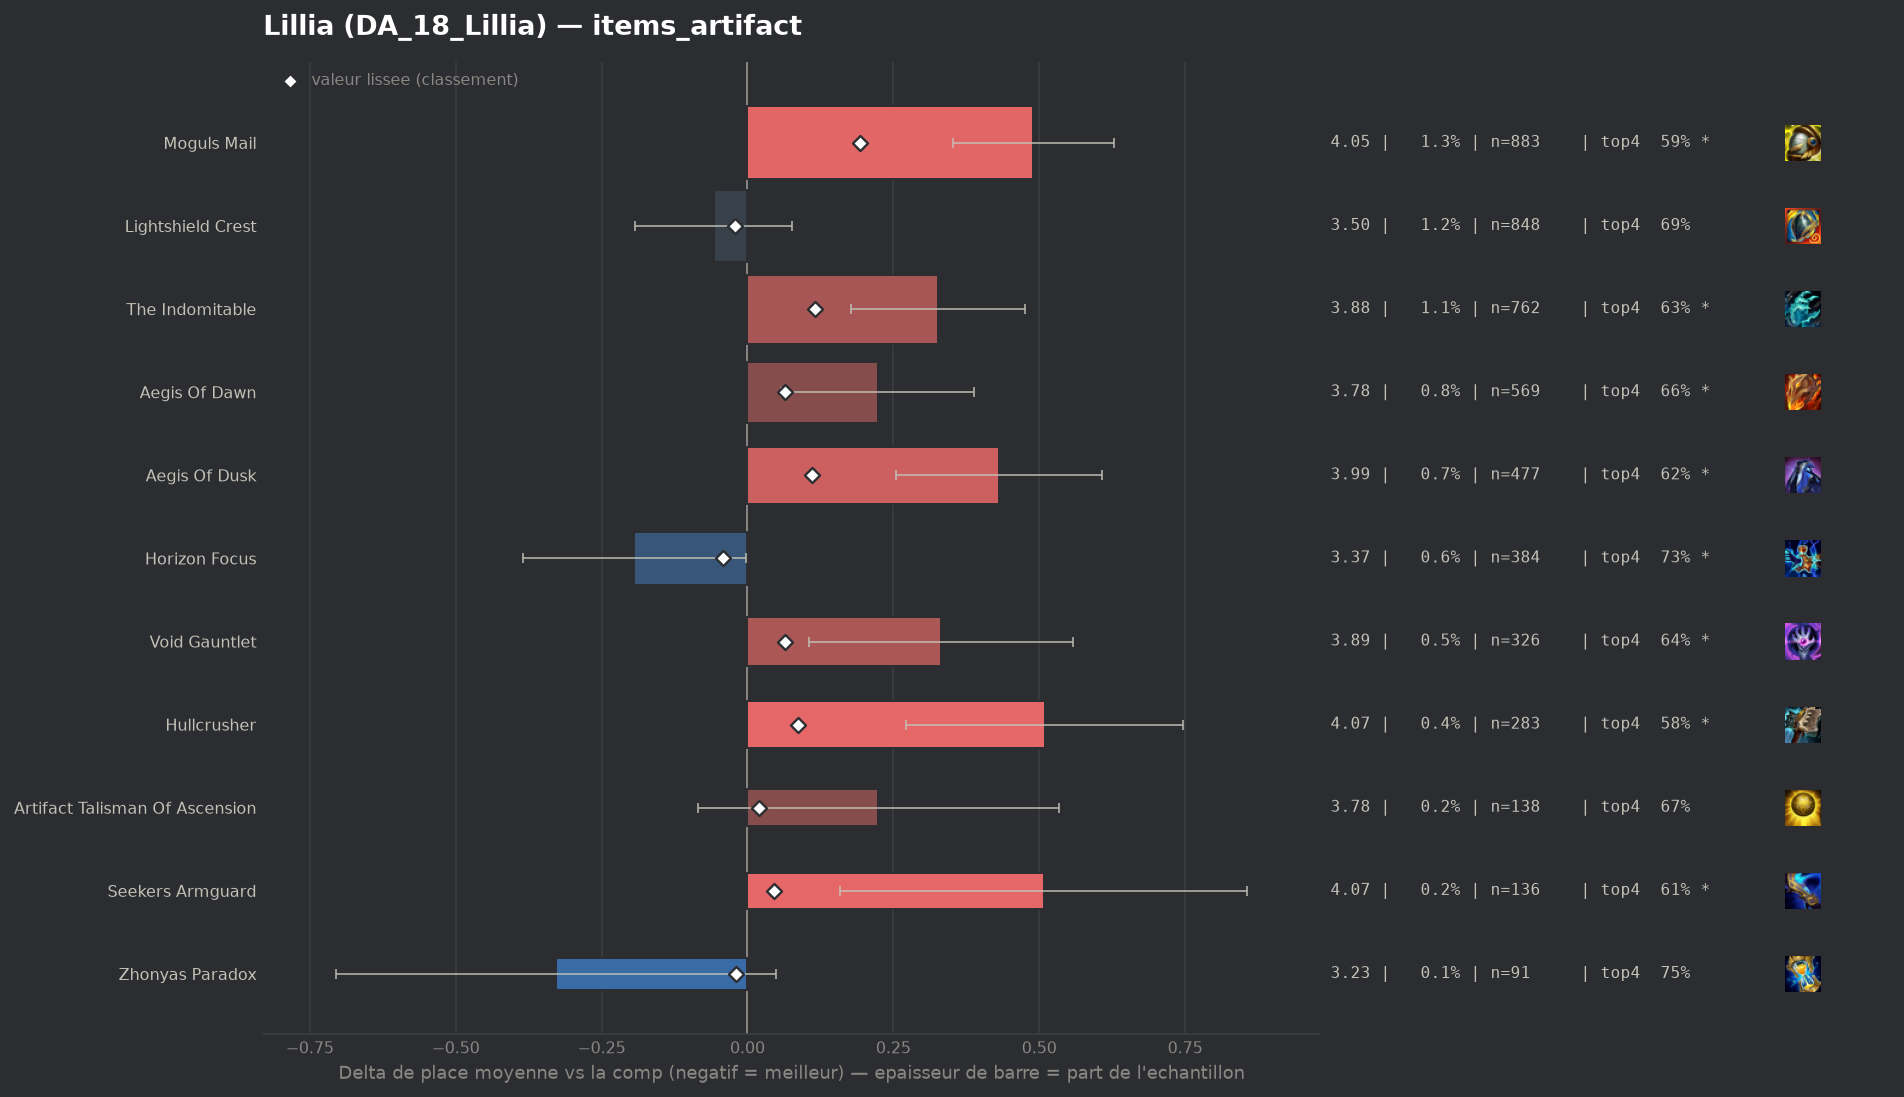

The table this chart was drawn from, first rows:
group, label, n, share, avg_place, shrunk_avg, score, d_avg, d_avg_pess, impact, d_top4, win, top2, top4, sd, z, p, significant
populaire, Horizon Focus, 384, 0.005595, 3.365, 3.516, -0.042, -0.194, -0.003, 0.0002, 0.0418, 0.1927, 0.4036, 0.7292, 1.9, -1.99, 0.04611, True
populaire, Lightshield Crest, 848, 0.01236, 3.501, 3.537, -0.022, -0.057, 0.0, 0.0003, 0.0036, 0.1875, 0.3762, 0.691, 1.989, -0.84, 0.4035, False
pepite, Zhonyas Paradox, 91, 0.001326, 3.231, 3.538, -0.02, -0.328, 0.0, 0.0, 0.0598, 0.1978, 0.4505, 0.7473, 1.834, -1.7, 0.08844, False
, Silvermere Dawn, 71, 0.001035, 3.732, 3.567, 0.009, 0.174, 0.0, -0.0, 0.0309, 0.0986, 0.2817, 0.7183, 1.928, 0.76, 0.4478, False
, Infinity Force, 84, 0.001224, 3.833, 3.574, 0.016, 0.275, 0.0, -0.0, -0.0684, 0.1548, 0.3214, 0.619, 2.058, 1.22, 0.2214, False
populaire, Artifact Talisman Of Ascension, 138, 0.002011, 3.783, 3.579, 0.02, 0.224, 0.0, -0.0, -0.0207, 0.1232, 0.2971, 0.6667, 1.848, 1.42, 0.155, False
populaire, Seekers Armguard, 136, 0.001982, 4.066, 3.604, 0.046, 0.508, 0.159, -0.0001, -0.0771, 0.125, 0.2868, 0.6103, 2.073, 2.85, 0.00433, True
, Forbidden Idol, 106, 0.001545, 4.358, 3.616, 0.057, 0.8, 0.384, -0.0001, -0.1685, 0.0849, 0.283, 0.5189, 2.186, 3.77, 0.00017, True
populaire, Void Gauntlet, 326, 0.00475, 3.89, 3.622, 0.064, 0.331, 0.105, -0.0003, -0.0524, 0.138, 0.3098, 0.635, 2.075, 2.87, 0.00407, True
populaire, Aegis Of Dawn, 569, 0.008291, 3.782, 3.624, 0.065, 0.223, 0.058, -0.0005, -0.0284, 0.1459, 0.3146, 0.6591, 2.005, 2.65, 0.0081, True
populaire, Hullcrusher, 283, 0.004124, 4.067, 3.646, 0.087, 0.509, 0.271, -0.0004, -0.1044, 0.1166, 0.2615, 0.583, 2.037, 4.19, 3e-05, True
populaire, Aegis Of Dusk, 477, 0.00695, 3.99, 3.67, 0.111, 0.431, 0.254, -0.0008, -0.069, 0.1111, 0.2642, 0.6184, 1.967, 4.77, 0.0, True
populaire, The Indomitable, 762, 0.0111, 3.885, 3.675, 0.116, 0.326, 0.177, -0.0013, -0.0575, 0.1509, 0.3031, 0.6299, 2.09, 4.28, 2e-05, True
populaire, Moguls Mail, 883, 0.01287, 4.049, 3.75, 0.192, 0.49, 0.352, -0.0025, -0.1019, 0.1404, 0.282, 0.5855, 2.074, 6.98, 0.0, True
